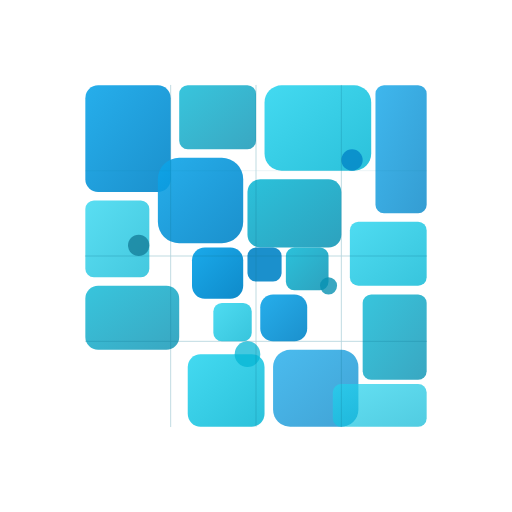
t = 0.00 s
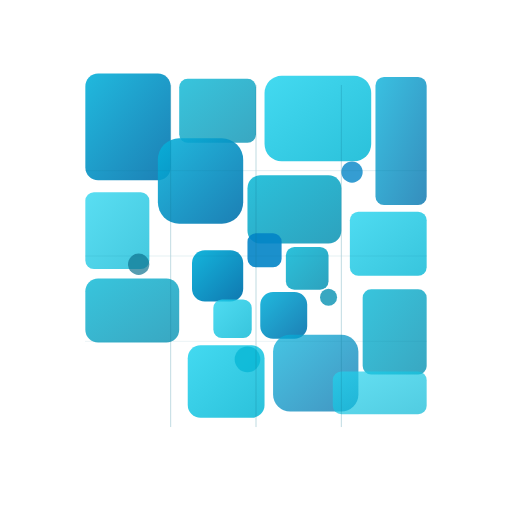
t = 1.08 s
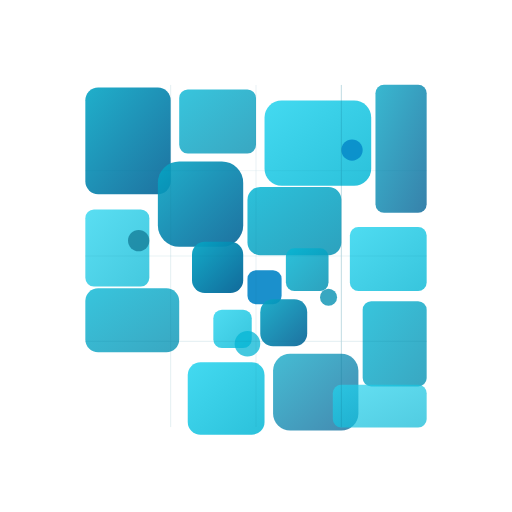
t = 2.17 s
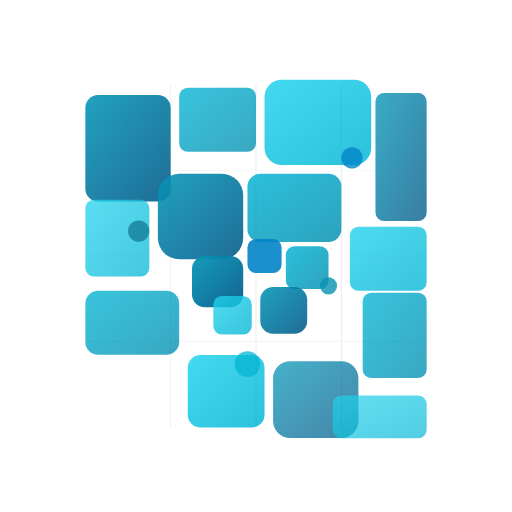
t = 3.25 s
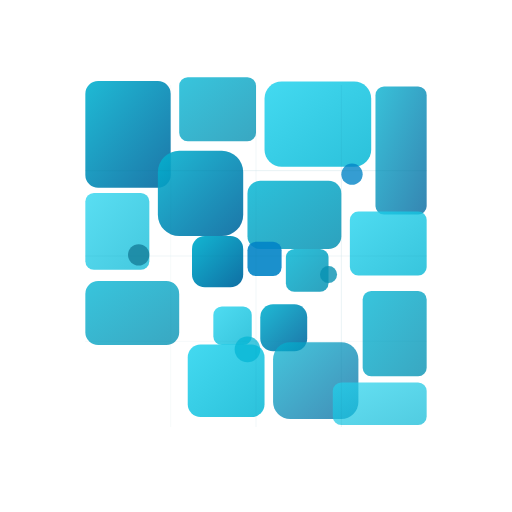
t = 4.33 s
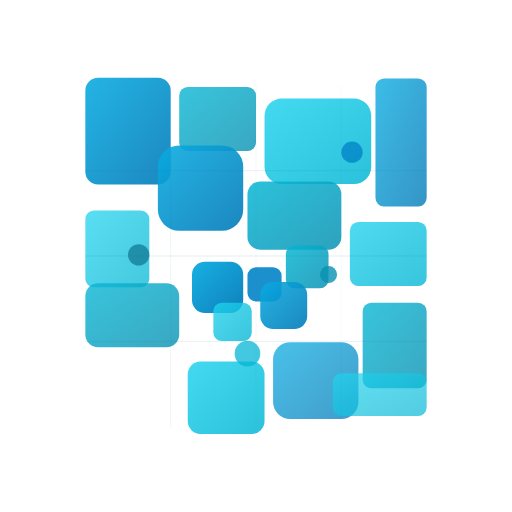
t = 5.42 s

The animated SVG that drew these frames (rendered in a browser with its animation timeline set to each time). Animation: 30 SMIL elements (animate=8,animateTransform=22); one cycle of 6.50 s, repeats indefinitely.

<svg width="120" height="120" viewBox="0 0 120 120" xmlns="http://www.w3.org/2000/svg">
  <defs>
    <linearGradient id="moveGrad1c" x1="0%" y1="0%" x2="100%" y2="100%">
      <stop offset="0%" style="stop-color:#0ea5e9">
        <animate attributeName="stop-color" values="#0ea5e9;#06b6d4;#0891b2;#06b6d4;#0ea5e9" dur="6s" repeatCount="indefinite"/>
      </stop>
      <stop offset="100%" style="stop-color:#0284c7">
        <animate attributeName="stop-color" values="#0284c7;#0369a1;#075985;#0369a1;#0284c7" dur="6s" repeatCount="indefinite"/>
      </stop>
    </linearGradient>
    <linearGradient id="moveGrad2c" x1="0%" y1="0%" x2="100%" y2="100%">
      <stop offset="0%" style="stop-color:#06b6d4"/>
      <stop offset="100%" style="stop-color:#0891b2"/>
    </linearGradient>
    <linearGradient id="moveGrad3c" x1="0%" y1="0%" x2="100%" y2="100%">
      <stop offset="0%" style="stop-color:#22d3ee"/>
      <stop offset="100%" style="stop-color:#06b6d4"/>
    </linearGradient>
  </defs>
  
  <g transform="translate(60, 60)">
    <!-- Floating up and down movement -->
    <g>
      <!-- Large tiles -->
      <rect x="-40" y="-40" width="20" height="25" fill="url(#moveGrad1c)" opacity="0.9" rx="3" ry="3">
        <animateTransform attributeName="transform" type="translate" values="0,0; 0,-3; 0,0; 0,3; 0,0" dur="4s" repeatCount="indefinite"/>
      </rect>
      <rect x="-18" y="-40" width="18" height="15" fill="url(#moveGrad2c)" opacity="0.8" rx="2" ry="2">
        <animateTransform attributeName="transform" type="translate" values="0,0; 0,-2; 0,0; 0,2; 0,0" dur="3.5s" repeatCount="indefinite"/>
      </rect>
      <rect x="2" y="-40" width="25" height="20" fill="url(#moveGrad3c)" opacity="0.85" rx="4" ry="4">
        <animateTransform attributeName="transform" type="translate" values="0,0; 0,-4; 0,0; 0,4; 0,0" dur="3s" repeatCount="indefinite"/>
      </rect>
      <rect x="28" y="-40" width="12" height="30" fill="url(#moveGrad1c)" opacity="0.8" rx="2" ry="2">
        <animateTransform attributeName="transform" type="translate" values="0,0; 0,-2; 0,0; 0,2; 0,0" dur="4.5s" repeatCount="indefinite"/>
      </rect>
      
      <!-- Medium tiles -->
      <rect x="-40" y="-13" width="15" height="18" fill="url(#moveGrad3c)" opacity="0.75" rx="2" ry="2">
        <animateTransform attributeName="transform" type="translate" values="0,0; 0,-3; 0,0; 0,3; 0,0" dur="3.2s" repeatCount="indefinite"/>
      </rect>
      <rect x="-23" y="-23" width="20" height="20" fill="url(#moveGrad1c)" opacity="0.9" rx="5" ry="5">
        <animateTransform attributeName="transform" type="translate" values="0,0; 0,-5; 0,0; 0,5; 0,0" dur="4s" repeatCount="indefinite"/>
      </rect>
      <rect x="-2" y="-18" width="22" height="16" fill="url(#moveGrad2c)" opacity="0.85" rx="3" ry="3">
        <animateTransform attributeName="transform" type="translate" values="0,0; 0,-2; 0,0; 0,2; 0,0" dur="2.8s" repeatCount="indefinite"/>
      </rect>
      <rect x="22" y="-8" width="18" height="15" fill="url(#moveGrad3c)" opacity="0.8" rx="2" ry="2">
        <animateTransform attributeName="transform" type="translate" values="0,0; 0,-3; 0,0; 0,3; 0,0" dur="3.6s" repeatCount="indefinite"/>
      </rect>
      
      <!-- Small tiles -->
      <rect x="-15" y="-2" width="12" height="12" fill="url(#moveGrad1c)" opacity="0.95" rx="3" ry="3">
        <animateTransform attributeName="transform" type="translate" values="0,0; 0,-4; 0,0; 0,4; 0,0" dur="2s" repeatCount="indefinite"/>
      </rect>
      <rect x="-2" y="-2" width="8" height="8" fill="#0284c7" opacity="0.9" rx="2" ry="2">
        <animateTransform attributeName="transform" type="translate" values="0,0; 0,-6; 0,0; 0,6; 0,0" dur="3s" repeatCount="indefinite"/>
      </rect>
      <rect x="7" y="-2" width="10" height="10" fill="url(#moveGrad2c)" opacity="0.85" rx="2" ry="2">
        <animateTransform attributeName="transform" type="translate" values="0,0; 0,-3; 0,0; 0,3; 0,0" dur="2.2s" repeatCount="indefinite"/>
      </rect>
      <rect x="-10" y="11" width="9" height="9" fill="url(#moveGrad3c)" opacity="0.8" rx="2" ry="2">
        <animateTransform attributeName="transform" type="translate" values="0,0; 0,-2; 0,0; 0,2; 0,0" dur="2.7s" repeatCount="indefinite"/>
      </rect>
      <rect x="1" y="9" width="11" height="11" fill="url(#moveGrad1c)" opacity="0.9" rx="3" ry="3">
        <animateTransform attributeName="transform" type="translate" values="0,0; 0,-3; 0,0; 0,3; 0,0" dur="2.4s" repeatCount="indefinite"/>
      </rect>
      
      <!-- Bottom section tiles -->
      <rect x="-40" y="7" width="22" height="15" fill="url(#moveGrad2c)" opacity="0.8" rx="3" ry="3">
        <animateTransform attributeName="transform" type="translate" values="0,0; 0,-2; 0,0; 0,2; 0,0" dur="3.8s" repeatCount="indefinite"/>
      </rect>
      <rect x="-16" y="23" width="18" height="17" fill="url(#moveGrad3c)" opacity="0.85" rx="3" ry="3">
        <animateTransform attributeName="transform" type="translate" values="0,0; 0,-3; 0,0; 0,3; 0,0" dur="3.3s" repeatCount="indefinite"/>
      </rect>
      <rect x="4" y="22" width="20" height="18" fill="url(#moveGrad1c)" opacity="0.75" rx="4" ry="4">
        <animateTransform attributeName="transform" type="translate" values="0,0; 0,-4; 0,0; 0,4; 0,0" dur="3.9s" repeatCount="indefinite"/>
      </rect>
      <rect x="25" y="9" width="15" height="20" fill="url(#moveGrad2c)" opacity="0.8" rx="2" ry="2">
        <animateTransform attributeName="transform" type="translate" values="0,0; 0,-2; 0,0; 0,2; 0,0" dur="3.1s" repeatCount="indefinite"/>
      </rect>
      <rect x="18" y="30" width="22" height="10" fill="url(#moveGrad3c)" opacity="0.7" rx="2" ry="2">
        <animateTransform attributeName="transform" type="translate" values="0,0; 0,-3; 0,0; 0,3; 0,0" dur="4.2s" repeatCount="indefinite"/>
      </rect>
      
      <!-- Circular accents -->
      <circle cx="-27.5" cy="-2.5" r="2.5" fill="#0e7490" opacity="0.7">
        <animateTransform attributeName="transform" type="translate" values="0,0; 0,-5; 0,0; 0,5; 0,0" dur="1.5s" repeatCount="indefinite"/>
      </circle>
      <circle cx="17" cy="7" r="2" fill="#0891b2" opacity="0.8">
        <animateTransform attributeName="transform" type="translate" values="0,0; 0,-4; 0,0; 0,4; 0,0" dur="1.3s" repeatCount="indefinite"/>
      </circle>
      <circle cx="-2" cy="23" r="3" fill="#06b6d4" opacity="0.75">
        <animateTransform attributeName="transform" type="translate" values="0,0; 0,-3; 0,0; 0,3; 0,0" dur="1.8s" repeatCount="indefinite"/>
      </circle>
      <circle cx="22.5" cy="-22.5" r="2.5" fill="#0284c7" opacity="0.8">
        <animateTransform attributeName="transform" type="translate" values="0,0; 0,-4; 0,0; 0,4; 0,0" dur="1.6s" repeatCount="indefinite"/>
      </circle>
    </g>
    
    <!-- Grid overlay -->
    <g stroke="#0e7490" stroke-width="0.2" fill="none" opacity="0.3">
      <line x1="-40" y1="-20" x2="40" y2="-20" stroke-linecap="round">
        <animate attributeName="opacity" values="0.3;0.5;0.3;0.1;0.3" dur="4s" repeatCount="indefinite"/>
      </line>
      <line x1="-40" y1="0" x2="40" y2="0" stroke-linecap="round">
        <animate attributeName="opacity" values="0.3;0.5;0.3;0.1;0.3" dur="4s" begin="0.5s" repeatCount="indefinite"/>
      </line>
      <line x1="-40" y1="20" x2="40" y2="20" stroke-linecap="round">
        <animate attributeName="opacity" values="0.3;0.5;0.3;0.1;0.3" dur="4s" begin="1s" repeatCount="indefinite"/>
      </line>
      <line x1="-20" y1="-40" x2="-20" y2="40" stroke-linecap="round">
        <animate attributeName="opacity" values="0.3;0.5;0.3;0.1;0.3" dur="4s" begin="1.5s" repeatCount="indefinite"/>
      </line>
      <line x1="0" y1="-40" x2="0" y2="40" stroke-linecap="round">
        <animate attributeName="opacity" values="0.3;0.5;0.3;0.1;0.3" dur="4s" begin="2s" repeatCount="indefinite"/>
      </line>
      <line x1="20" y1="-40" x2="20" y2="40" stroke-linecap="round">
        <animate attributeName="opacity" values="0.3;0.5;0.3;0.1;0.3" dur="4s" begin="2.5s" repeatCount="indefinite"/>
      </line>
    </g>
  </g>
</svg>